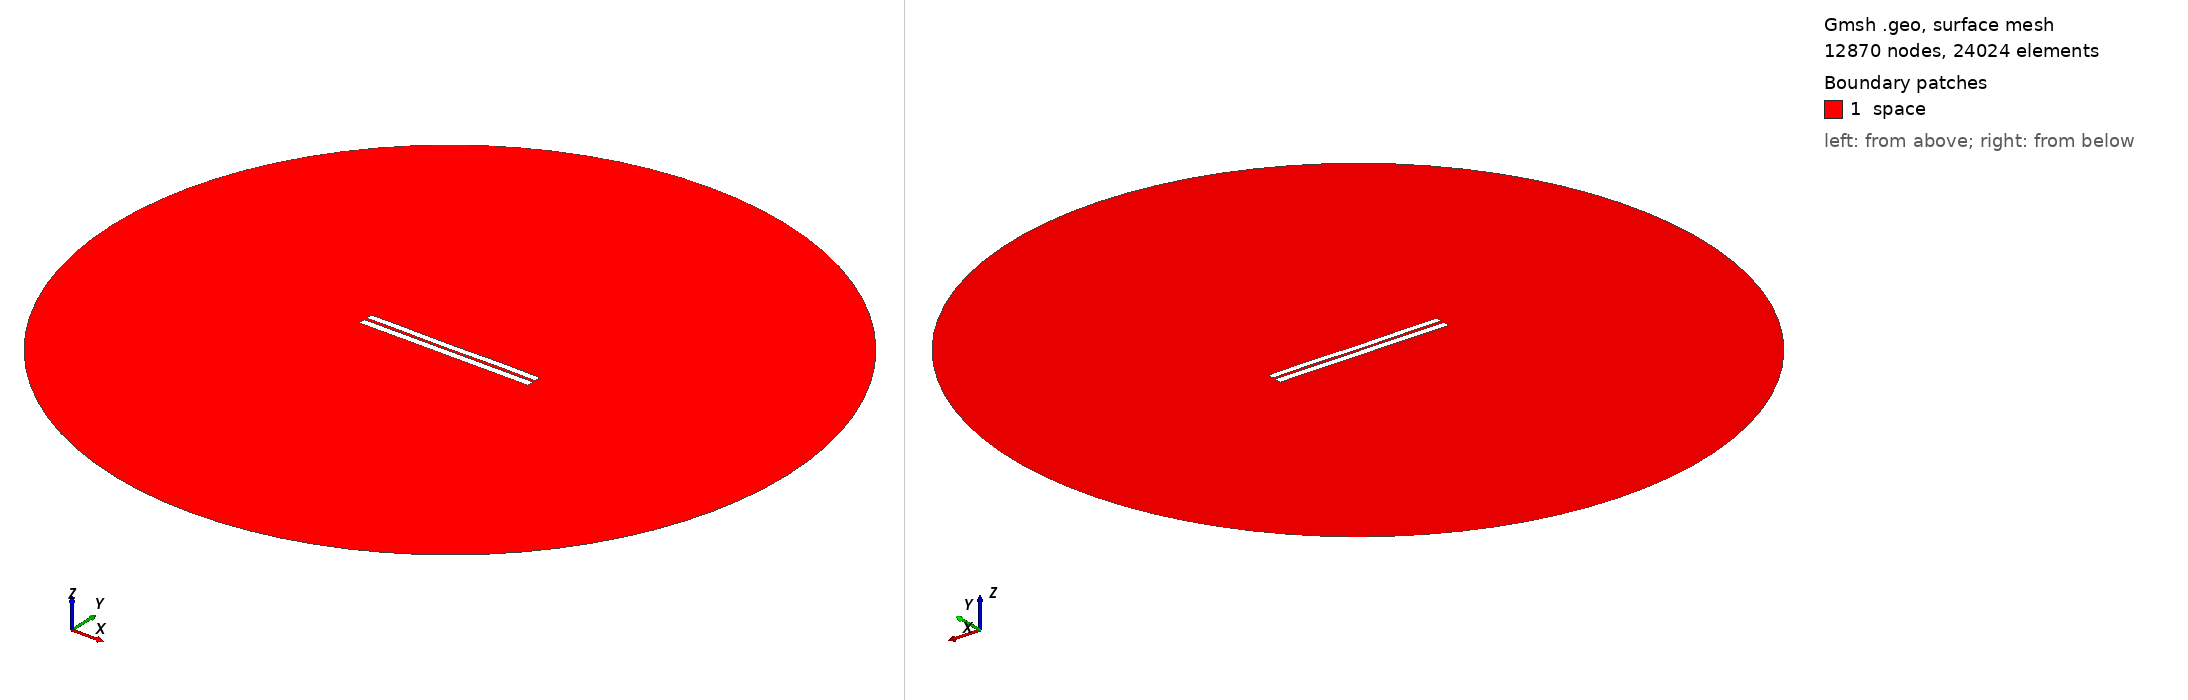

Gmsh geometry script, surface-meshed: 12870 nodes, 24024 surface elements. Boundary patches (legend numbers): 1 space. Left view from above one corner, right view from below the opposite corner. Legend entries are the model's physical surfaces. The drawing asked Gmsh for element sizes between 1% and 20% of the model's largest extent; the script's own settings can give other sizes.

=== 3284.geo (drawn) ===
//---------------------------------------
// Geometry kernel
//---------------------------------------

SetFactory("OpenCASCADE");



//---------------------------------------
// Parameters of the geometry
//---------------------------------------

// Overetch of the upper plate
overetch = 0.125;

// Distance between the plates
distance = 1.5;

// Discretization over the x axis (for the deformation)
nx = 50; 

// Length of the plate
L = 100 - overetch; 

// Number of modes
n = 4; 

// 1st mode coefficient
coeff(1) = -0.075;
beta(1) = 0.596864 * 3.1415926535 / L;

// 2nd mode coefficient
coeff(2) = -0.075;
beta(2) = 1.49418 * 3.1415926535 / L;

// 3rd mode coefficient
coeff(3) = -0.075;
beta(3) = 2.50025 * 3.1415926535 / L;

// 4th mode coefficient
coeff(4) = 0.07499999999999998;
beta(4) = 3.49999 * 3.1415926535 / L;



//---------------------------------------
// Upper plate (deformed rectangle)
//---------------------------------------

// Coordiantes of the upper plate
xmin = -50;
xmax = 50 - overetch;

// Height of the upper plate
yheight = 4 - 2 * overetch;

// Indexes of the points
UpperID[] = {};
LowerID[] = {};
LeftID[] = {};
RightID[] = {};

// Point index
p = 1;

// Horizontal edges
For i In {1:nx}
    x = xmin + (i-1)*(xmax - xmin)/(nx-1);

    y_bottom = distance / 2 + overetch;
    For j In {1:n}
        C = (Cosh(beta(j)*L) + Cos(beta(j)*L)) / (Sinh(beta(j)*L) + Sin(beta(j)*L));
        y_bottom  = y_bottom + coeff(j) * (Cosh(beta(j)*(x+50)) - Cos(beta(j)*(x+50)) - C * (Sinh(beta(j)*(x+50)) - Sin(beta(j)*(x+50))));
    EndFor

    y_top = y_bottom + yheight;

    Point(p) = {x, y_top, 0, 1.0};
    UpperID[i] = p;
    p = p + 1;

    Point(p) = {x, y_bottom, 0, 1.0};
    LowerID[i] = p;
    p = p + 1;
EndFor

// Create point lists
UpperPts[] = {}; LowerPts[] = {};
For i In {1:nx}
  UpperPts[] += {UpperID[i]};
  LowerPts[] += {LowerID[i]};
EndFor

// Build splines
Spline(1) = {UpperPts[]};
Spline(2) = {LowerPts[]};
Line(3) = {LowerPts[nx-1], UpperPts[nx-1]};
Line(4) = {LowerPts[0], UpperPts[0]};

// Build the plane surface
Curve Loop(1) = {2, 3, -1, -4};
Plane Surface(1) = {1};



//---------------------------------------
// Lower plate (rectangle)
//---------------------------------------

// Vertices
Point(1001) = {-50, -1, 0, 1.0};
Point(1002) = { 50, -1, 0, 1.0};
Point(1003) = { 50,  -5, 0, 1.0};
Point(1004) = {-50,  -5, 0, 1.0};

// Edges
Line(5) = {1001, 1002};
Line(6) = {1002, 1003};
Line(7) = {1003, 1004};
Line(8) = {1004, 1001};

// Plane surface
Line Loop(2) = {5, 6, 7, 8};
Plane Surface(2) = {2}; 



//---------------------------------------
// Outer (fictious) boundary
//---------------------------------------

// Points
Point(1005) = {0, 0, 0};       // Center
Point(1006) = {200, 0, 0};     // Start point
Point(1007) = {0, 200, 0};     // 90 degrees
Point(1008) = {-200, 0, 0};    // 180 degrees
Point(1009) = {0, -200, 0};    // 270 degrees

// Circle arcs (each needs start, center, end)
Circle(9) = {1006, 1005, 1007};
Circle(10) = {1007, 1005, 1008};
Circle(11) = {1008, 1005, 1009};
Circle(12) = {1009, 1005, 1006};

// Plane surface for the entire domain
Curve Loop(3) = {9, 10, 11, 12};
Surface(3) = {3};

// Subtract the plates from the whole domain to obtain the actual domain where we want to solve the equations
BooleanDifference{ Surface{3}; Delete; }{ Surface{1}; Surface{2}; Delete; }




//---------------------------------------
// Transfinite Lines/Curves
//---------------------------------------

// Set the number of points on the boundaries
r = 7;

// Plates
Transfinite Curve {1, 2} = 50*r Using Progression 1;
Transfinite Curve {3, 4} = 2*r Using Progression 1;
Transfinite Line {5, 7} = 50*r Using Progression 1;
Transfinite Line {6, 8} = 2*r Using Progression 1;

// Outer boundary
Transfinite Line {9, 10, 11, 12} = 20 Using Progression 1;



//---------------------------------------
// Physical groups
//---------------------------------------                

// Physical curves (boundaries)
Physical Line("force_segment", 10) = {2};
Physical Line("upper_plate", 11) = {1, 3, 4};
Physical Line("lower_plate", 12) = {5, 6, 7, 8};
Physical Line("boundary", 20) = {9, 10, 11, 12};

// Physical Surfaces
Physical Surface("space", 30) = {3};



//---------------------------------------
// 6. Generate the Mesh
//---------------------------------------

// 2D mesh generation
Mesh 2;
